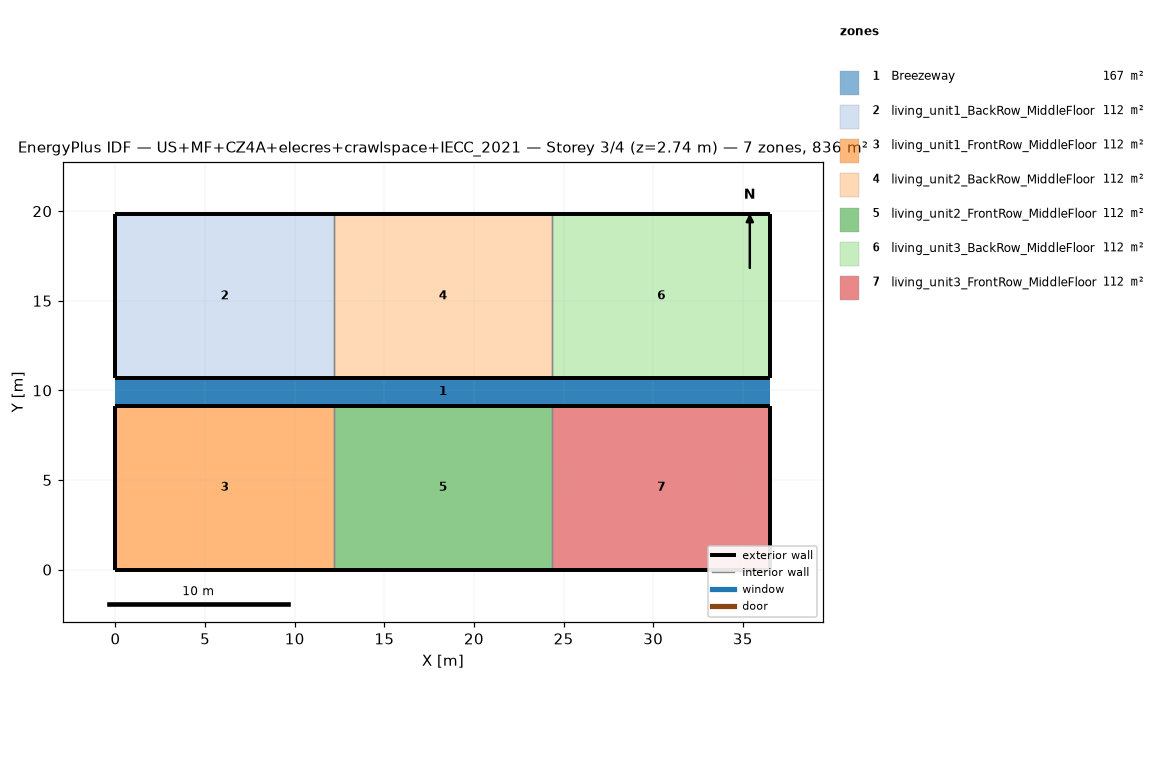
=== STOREY PLAN SPEC (per zone: floor XY polygon, exterior-wall plan segments, windows/doors) ===
zone 1: Breezeway  (167.0 m²)
  floor: (36.54, 9.16) (0.00, 9.16) (0.00, 10.68) (36.54, 10.68)
  floor: (36.54, 9.16) (0.00, 9.16) (0.00, 10.68) (36.54, 10.68)
  floor: (36.54, 9.16) (0.00, 9.16) (0.00, 10.68) (36.54, 10.68)
zone 2: living_unit1_BackRow_MiddleFloor  (111.5 m²)
  floor: (12.18, 10.68) (0.00, 10.68) (0.00, 19.84) (12.18, 19.84)
  exterior wall: (0.00, 10.68) – (12.18, 10.68)  [12.2 m]
  exterior wall: (12.18, 19.84) – (0.00, 19.84)  [12.2 m]
  exterior wall: (0.00, 19.84) – (0.00, 10.68)  [9.2 m]
  interior walls: 1
zone 3: living_unit1_FrontRow_MiddleFloor  (111.5 m²)
  floor: (12.18, 0.00) (0.00, 0.00) (0.00, 9.16) (12.18, 9.16)
  exterior wall: (0.00, 0.00) – (12.18, 0.00)  [12.2 m]
  exterior wall: (12.18, 9.16) – (0.00, 9.16)  [12.2 m]
  exterior wall: (0.00, 9.16) – (0.00, 0.00)  [9.2 m]
  interior walls: 1
zone 4: living_unit2_BackRow_MiddleFloor  (111.5 m²)
  floor: (24.36, 10.68) (12.18, 10.68) (12.18, 19.84) (24.36, 19.84)
  exterior wall: (12.18, 10.68) – (24.36, 10.68)  [12.2 m]
  exterior wall: (24.36, 19.84) – (12.18, 19.84)  [12.2 m]
  interior walls: 2
zone 5: living_unit2_FrontRow_MiddleFloor  (111.5 m²)
  floor: (24.36, 0.00) (12.18, 0.00) (12.18, 9.16) (24.36, 9.16)
  exterior wall: (12.18, 0.00) – (24.36, 0.00)  [12.2 m]
  exterior wall: (24.36, 9.16) – (12.18, 9.16)  [12.2 m]
  interior walls: 2
zone 6: living_unit3_BackRow_MiddleFloor  (111.5 m²)
  floor: (36.54, 10.68) (24.36, 10.68) (24.36, 19.84) (36.54, 19.84)
  exterior wall: (24.36, 10.68) – (36.54, 10.68)  [12.2 m]
  exterior wall: (36.54, 10.68) – (36.54, 19.84)  [9.2 m]
  exterior wall: (36.54, 19.84) – (24.36, 19.84)  [12.2 m]
  interior walls: 1
zone 7: living_unit3_FrontRow_MiddleFloor  (111.5 m²)
  floor: (36.54, 0.00) (24.36, 0.00) (24.36, 9.16) (36.54, 9.16)
  exterior wall: (24.36, 0.00) – (36.54, 0.00)  [12.2 m]
  exterior wall: (36.54, 0.00) – (36.54, 9.16)  [9.2 m]
  exterior wall: (36.54, 9.16) – (24.36, 9.16)  [12.2 m]
  interior walls: 1

=== DERIVED (storey summary) ===
Building: US+MF+CZ4A+elecres+crawlspace+IECC_2021
Storey: 3 of 4  (floor level z = 2.74 m)
Storey gross floor area: 836.2 m²
Zones on this storey: 7
  - Breezeway: floor 167.0 m²
  - living_unit1_BackRow_MiddleFloor: floor 111.5 m²; exterior wall 33.5 m (86.9 m²); WWR 0.0%
  - living_unit1_FrontRow_MiddleFloor: floor 111.5 m²; exterior wall 33.5 m (86.9 m²); WWR 0.0%
  - living_unit2_BackRow_MiddleFloor: floor 111.5 m²; exterior wall 24.4 m (63.1 m²); WWR 0.0%
  - living_unit2_FrontRow_MiddleFloor: floor 111.5 m²; exterior wall 24.4 m (63.1 m²); WWR 0.0%
  - living_unit3_BackRow_MiddleFloor: floor 111.5 m²; exterior wall 33.5 m (86.9 m²); WWR 0.0%
  - living_unit3_FrontRow_MiddleFloor: floor 111.5 m²; exterior wall 33.5 m (86.9 m²); WWR 0.0%
Zone adjacency (shared interzone walls):
  - living_unit1_BackRow_MiddleFloor ↔ living_unit2_BackRow_MiddleFloor
  - living_unit1_FrontRow_MiddleFloor ↔ living_unit2_FrontRow_MiddleFloor
  - living_unit2_BackRow_MiddleFloor ↔ living_unit3_BackRow_MiddleFloor
  - living_unit2_FrontRow_MiddleFloor ↔ living_unit3_FrontRow_MiddleFloor